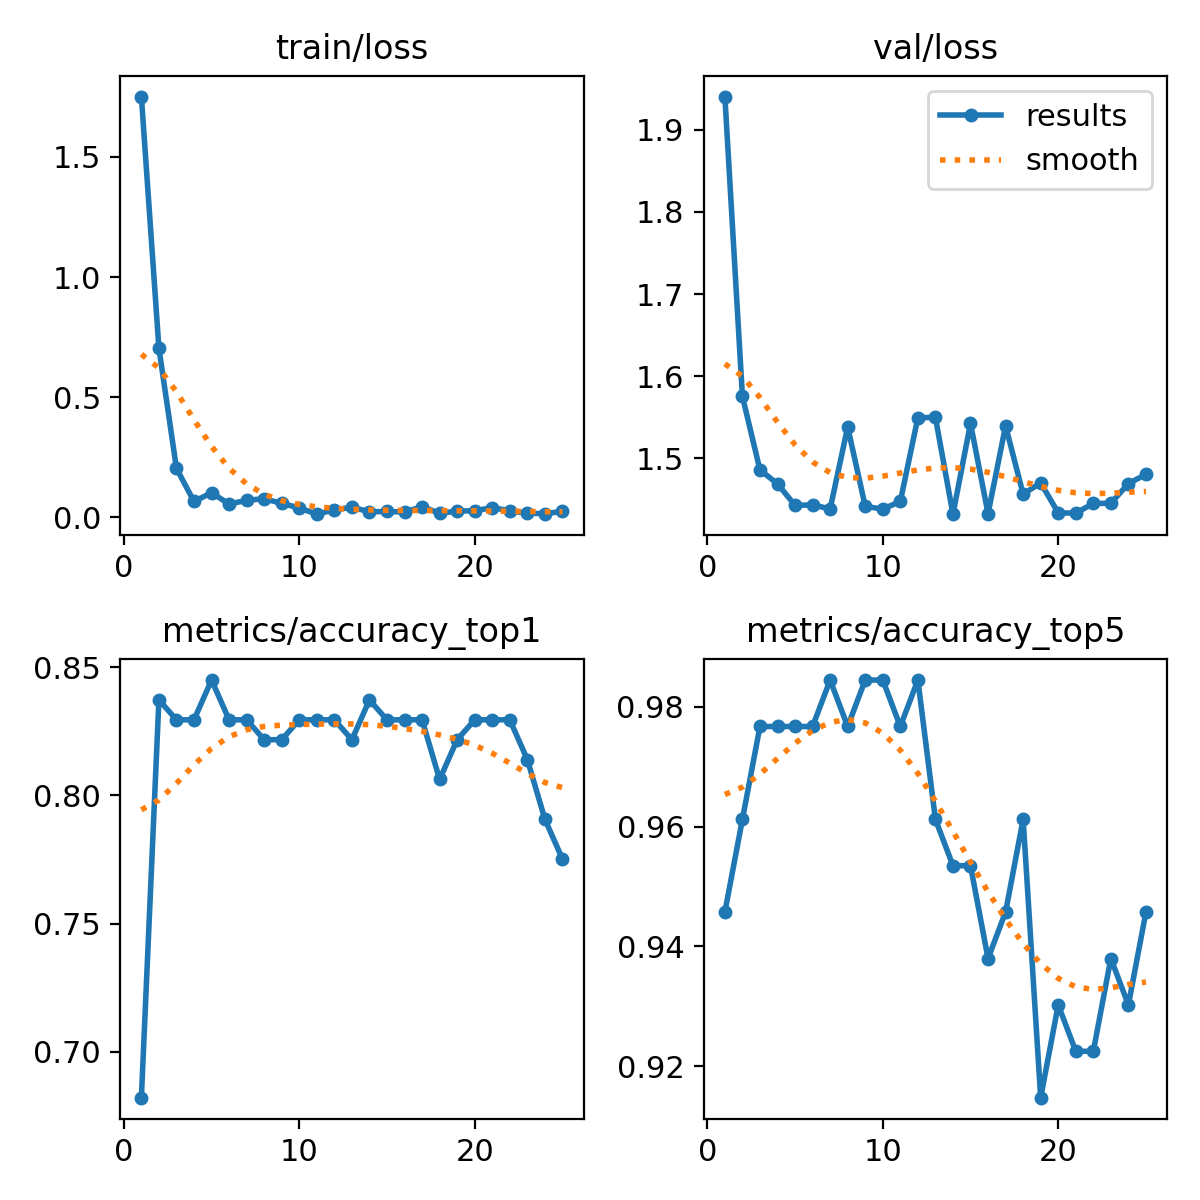

Values plotted in this chart, from the file beside it:
epoch, train/loss, metrics/accuracy_top1, metrics/accuracy_top5, val/loss, lr/pg0, lr/pg1, lr/pg2
1, 1.751, 0.6822, 0.9457, 1.94, 0.0002332, 0.0002332, 0.0002332
2, 0.7034, 0.8372, 0.9612, 1.575, 0.0004666, 0.0004666, 0.0004666
3, 0.2035, 0.8295, 0.9767, 1.486, 0.0006952, 0.0006952, 0.0006952
4, 0.06595, 0.8295, 0.9767, 1.469, 0.0006928, 0.0006928, 0.0006928
5, 0.1022, 0.845, 0.9767, 1.443, 0.0006857, 0.0006857, 0.0006857
6, 0.05516, 0.8295, 0.9767, 1.443, 0.0006787, 0.0006787, 0.0006787
7, 0.07063, 0.8295, 0.9845, 1.438, 0.0006716, 0.0006716, 0.0006716
8, 0.07747, 0.8217, 0.9767, 1.538, 0.0006645, 0.0006645, 0.0006645
9, 0.05786, 0.8217, 0.9845, 1.442, 0.0006574, 0.0006574, 0.0006574
10, 0.03894, 0.8295, 0.9845, 1.438, 0.0006504, 0.0006504, 0.0006504
11, 0.01305, 0.8295, 0.9767, 1.448, 0.0006433, 0.0006433, 0.0006433
12, 0.03126, 0.8295, 0.9845, 1.55, 0.0006362, 0.0006362, 0.0006362
13, 0.04199, 0.8217, 0.9612, 1.55, 0.0006292, 0.0006292, 0.0006292
14, 0.02295, 0.8372, 0.9535, 1.432, 0.0006221, 0.0006221, 0.0006221
15, 0.0242, 0.8295, 0.9535, 1.543, 0.000615, 0.000615, 0.000615
16, 0.02194, 0.8295, 0.938, 1.433, 0.000608, 0.000608, 0.000608
17, 0.04437, 0.8295, 0.9457, 1.54, 0.0006009, 0.0006009, 0.0006009
18, 0.01691, 0.8062, 0.9612, 1.456, 0.0005938, 0.0005938, 0.0005938
19, 0.02577, 0.8217, 0.9147, 1.47, 0.0005868, 0.0005868, 0.0005868
20, 0.0271, 0.8295, 0.9302, 1.434, 0.0005797, 0.0005797, 0.0005797
21, 0.04054, 0.8295, 0.9225, 1.433, 0.0005726, 0.0005726, 0.0005726
22, 0.0268, 0.8295, 0.9225, 1.445, 0.0005656, 0.0005656, 0.0005656
23, 0.01693, 0.8139, 0.938, 1.445, 0.0005585, 0.0005585, 0.0005585
24, 0.01532, 0.7907, 0.9302, 1.469, 0.0005514, 0.0005514, 0.0005514
25, 0.02446, 0.7752, 0.9457, 1.481, 0.0005443, 0.0005443, 0.0005443
